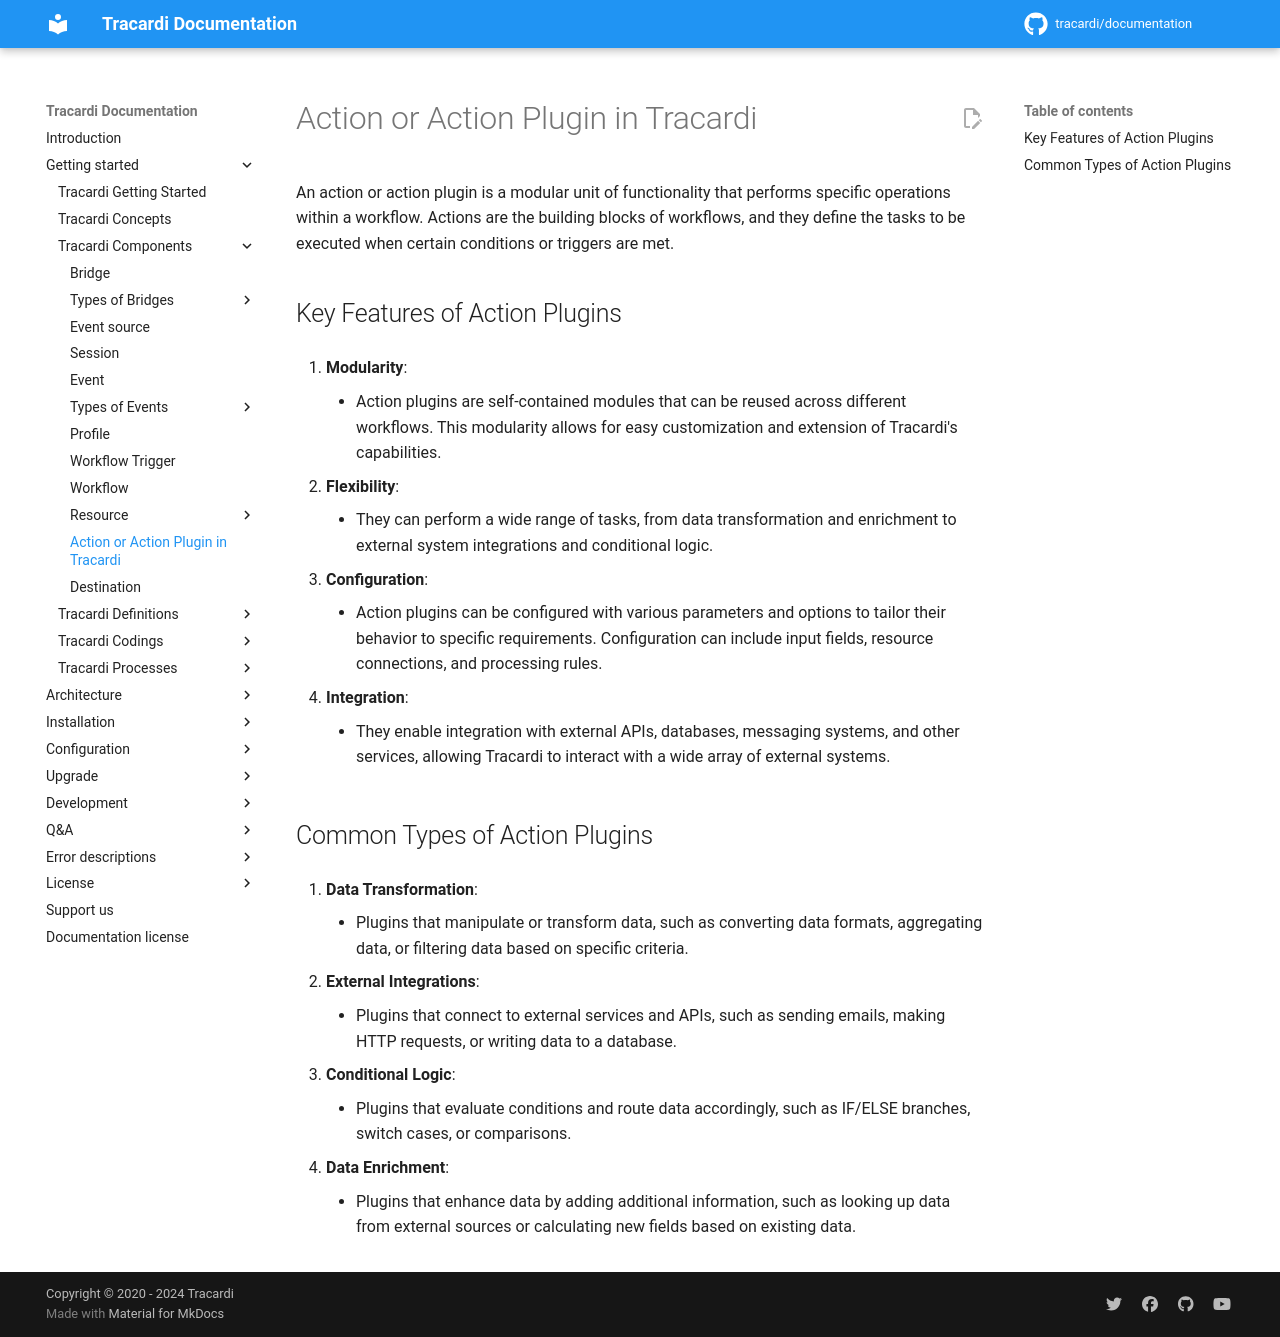

repository: Tracardi/documentation · page: 1.1.x/getting_started/components/action/index.html · generator: mkdocs

# Action or Action Plugin in Tracardi

An action or action plugin is a modular unit of functionality that performs specific operations within a
workflow. Actions are the building blocks of workflows, and they define the tasks to be executed when certain conditions
or triggers are met.

## Key Features of Action Plugins

1. **Modularity**:
    - Action plugins are self-contained modules that can be reused across different workflows. This modularity allows
      for easy customization and extension of Tracardi's capabilities.

2. **Flexibility**:
    - They can perform a wide range of tasks, from data transformation and enrichment to external system integrations
      and conditional logic.

3. **Configuration**:
    - Action plugins can be configured with various parameters and options to tailor their behavior to specific
      requirements. Configuration can include input fields, resource connections, and processing rules.

4. **Integration**:
    - They enable integration with external APIs, databases, messaging systems, and other services, allowing Tracardi to
      interact with a wide array of external systems.

## Common Types of Action Plugins

1. **Data Transformation**:
    - Plugins that manipulate or transform data, such as converting data formats, aggregating data, or filtering data
      based on specific criteria.

2. **External Integrations**:
    - Plugins that connect to external services and APIs, such as sending emails, making HTTP requests, or writing data
      to a database.

3. **Conditional Logic**:
    - Plugins that evaluate conditions and route data accordingly, such as IF/ELSE branches, switch cases, or
      comparisons.

4. **Data Enrichment**:
    - Plugins that enhance data by adding additional information, such as looking up data from external sources or
      calculating new fields based on existing data.
